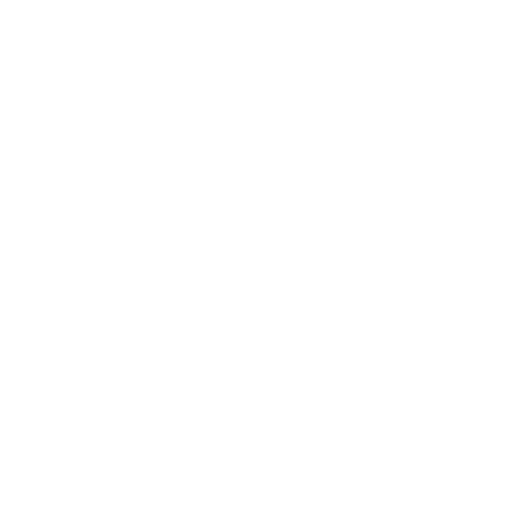
t = 0.00 s
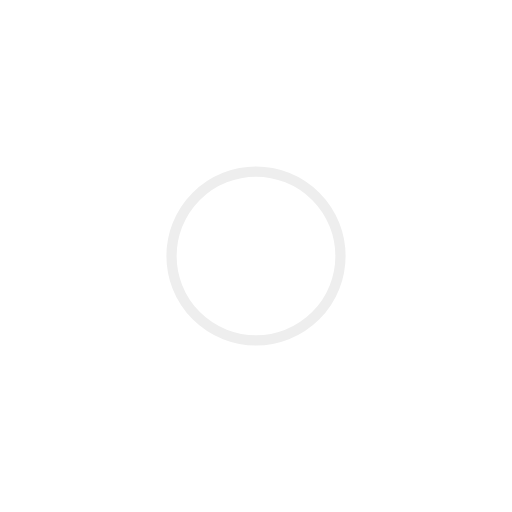
t = 0.50 s
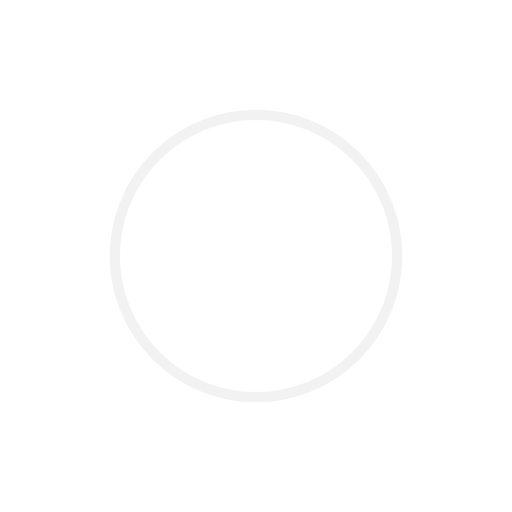
t = 1.00 s
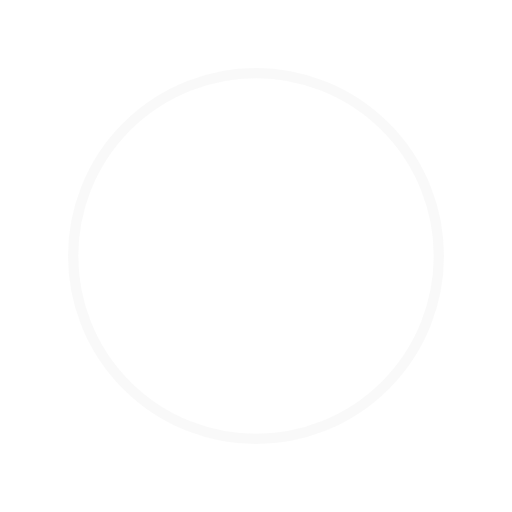
t = 1.50 s
t = 2.00 s: frame unchanged from t = 0.00 s, image omitted
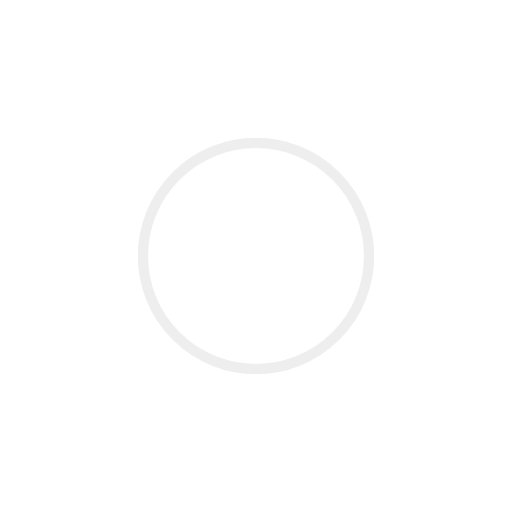
t = 2.67 s

The animated SVG that drew these frames (rendered in a browser with its animation timeline set to each time). Animation: 4 SMIL elements (animate=4); one cycle of 3.00 s, repeats indefinitely.

<?xml version="1.0" encoding="utf-8"?><svg width='90px' height='90px' xmlns="http://www.w3.org/2000/svg" viewBox="0 0 100 100" preserveAspectRatio="xMidYMid" class="uil-ripple"><rect x="0" y="0" width="100" height="100" fill="none" class="bk"></rect><g> <animate attributeName="opacity" dur="2s" repeatCount="indefinite" begin="0s" keyTimes="0;0.33;1" values="1;1;0"></animate><circle cx="50" cy="50" r="40" stroke="#EEEEEE" fill="none" stroke-width="2" stroke-linecap="round"><animate attributeName="r" dur="2s" repeatCount="indefinite" begin="0s" keyTimes="0;0.33;1" values="0;22;44"></animate></circle></g><g><animate attributeName="opacity" dur="2s" repeatCount="indefinite" begin="1s" keyTimes="0;0.33;1" values="1;1;0"></animate><circle cx="50" cy="50" r="40" stroke="#FFFFFF" fill="none" stroke-width="2" stroke-linecap="round"><animate attributeName="r" dur="2s" repeatCount="indefinite" begin="1s" keyTimes="0;0.33;1" values="0;22;44"></animate></circle></g></svg>
